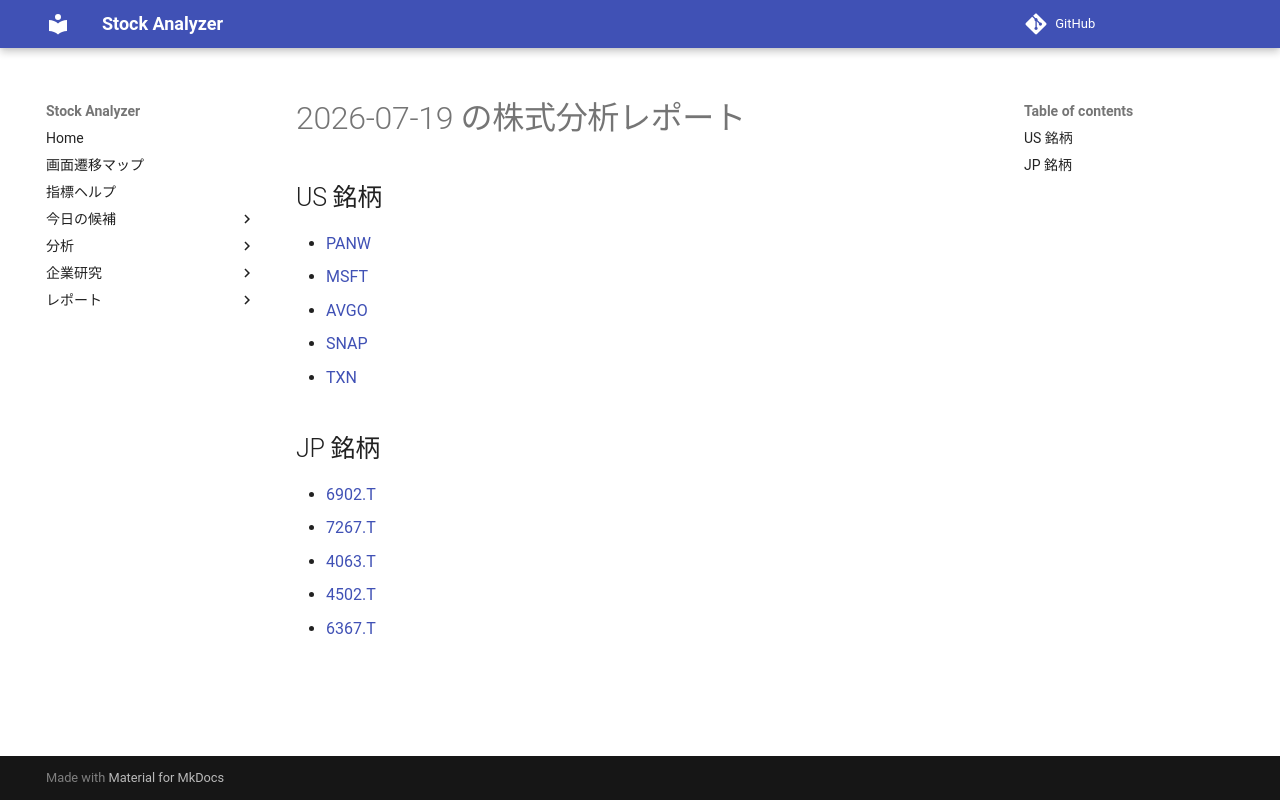

repository: Yumi-note/Making-APP · page: reports/2026-07-19/164101/index.html · generator: mkdocs

# 2026-07-19 の株式分析レポート

## US 銘柄

- [PANW](PANW.md)
- [MSFT](MSFT.md)
- [AVGO](AVGO.md)
- [SNAP](SNAP.md)
- [TXN](TXN.md)

## JP 銘柄

- [6902.T](6902_T.md)
- [7267.T](7267_T.md)
- [4063.T](4063_T.md)
- [4502.T](4502_T.md)
- [6367.T](6367_T.md)
